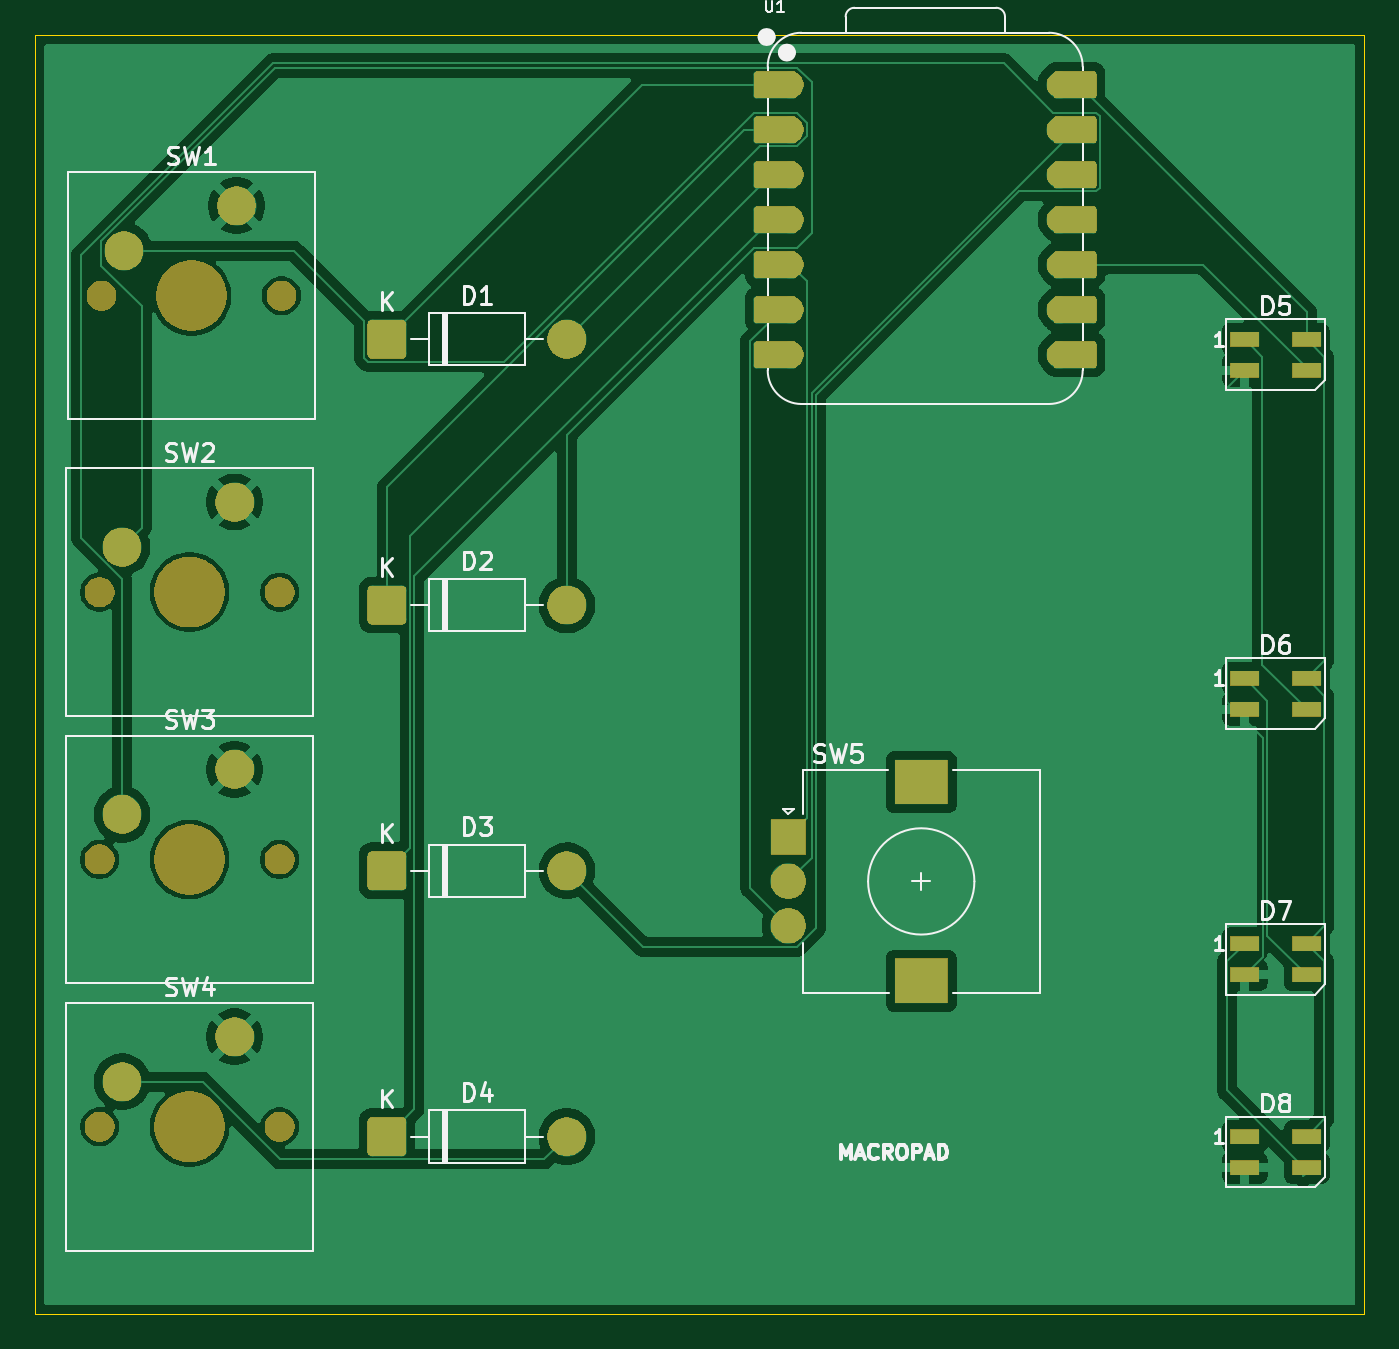
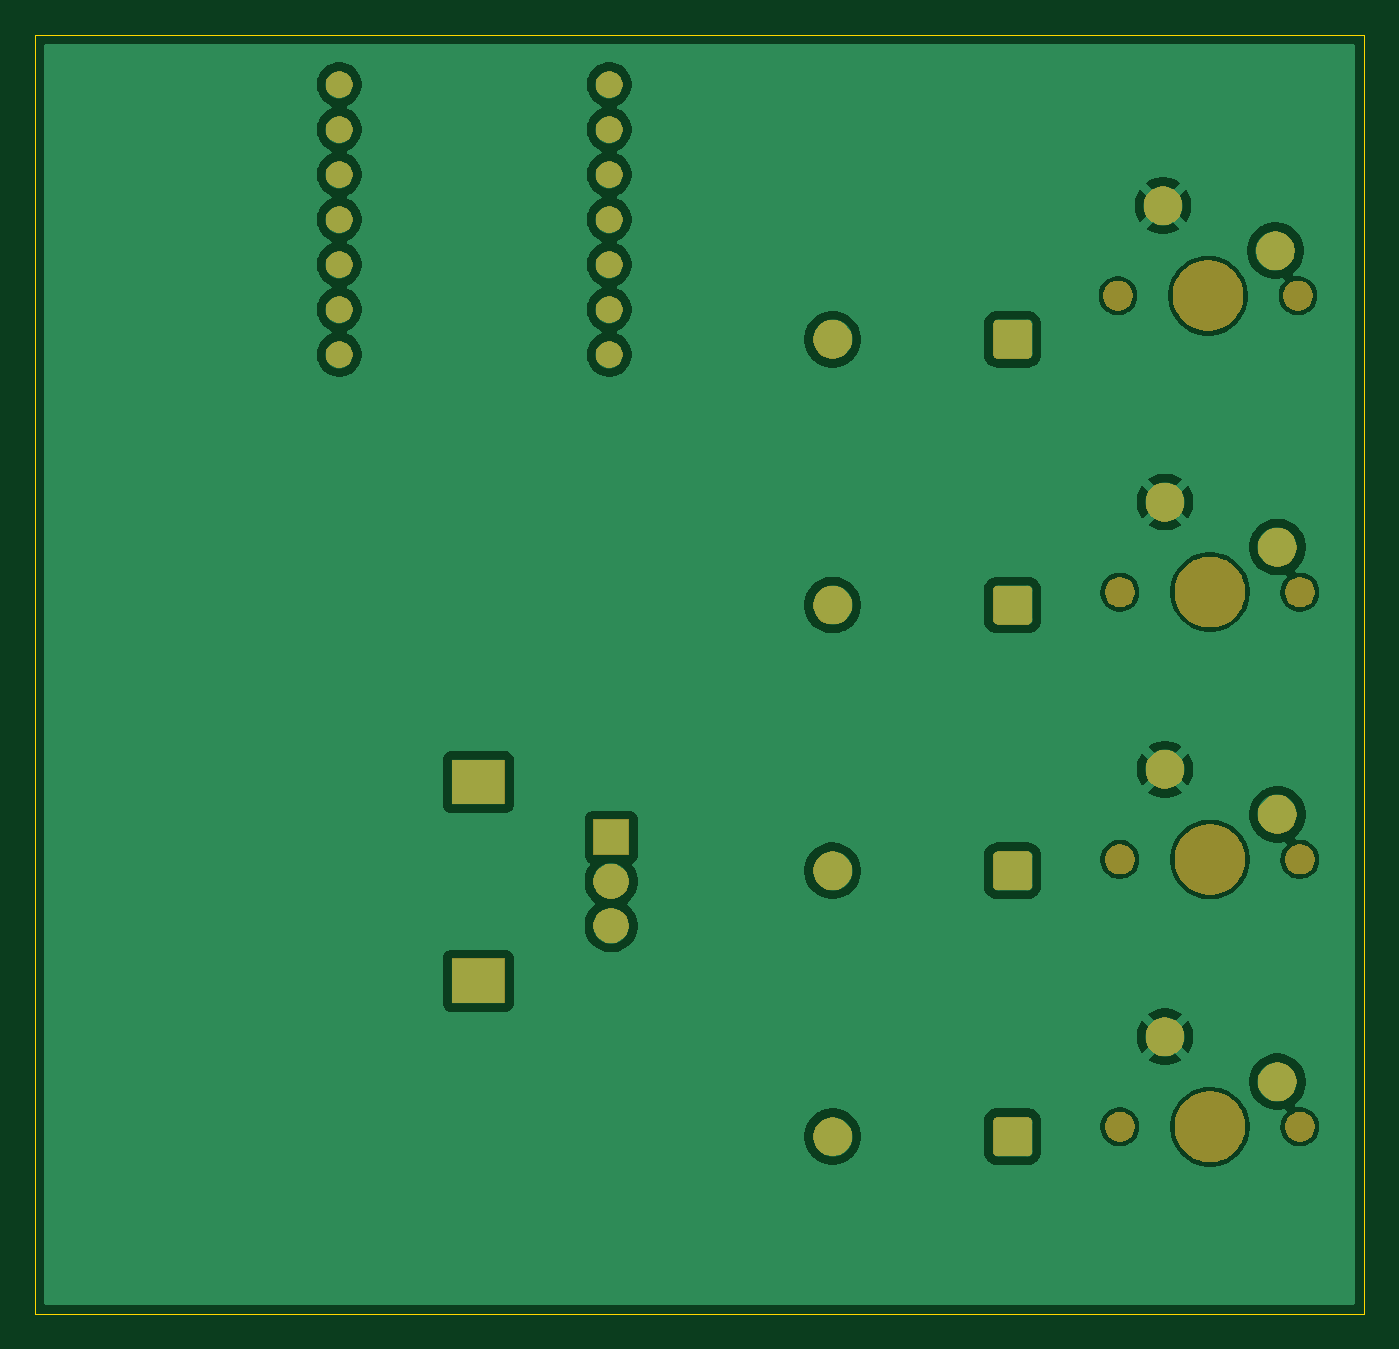
Circuit board: 9 layer files. Board 75.0 x 72.2 mm.
- bottom_mask: macropad-B_Mask.gbs (49147 bytes)
- paste: macropad-B_Paste.gbp (502 bytes)
- bottom_silk: macropad-B_Silkscreen.gbo (49159 bytes)
- bottom_copper: macropad-Back.gbl (71824 bytes)
- outline: macropad-Edge_Cuts.gm1 (857 bytes)
- top_mask: macropad-F_Mask.gts (51535 bytes)
- paste: macropad-F_Paste.gtp (957 bytes)
- top_silk: macropad-F_Silkscreen.gto (82296 bytes)
- top_copper: macropad-Front.gtl (75943 bytes)

=== bottom_mask: macropad-B_Mask.gbs (49147 bytes, source omitted) ===
=== paste: macropad-B_Paste.gbp ===
G04 #@! TF.GenerationSoftware,KiCad,Pcbnew,9.0.6*
G04 #@! TF.CreationDate,2025-12-19T00:03:08+05:30*
G04 #@! TF.ProjectId,macropad,6d616372-6f70-4616-942e-6b696361645f,rev?*
G04 #@! TF.SameCoordinates,Original*
G04 #@! TF.FileFunction,Paste,Bot*
G04 #@! TF.FilePolarity,Positive*
%FSLAX46Y46*%
G04 Gerber Fmt 4.6, Leading zero omitted, Abs format (unit mm)*
G04 Created by KiCad (PCBNEW 9.0.6) date 2025-12-19 00:03:08*
%MOMM*%
%LPD*%
G01*
G04 APERTURE LIST*
G04 APERTURE END LIST*
M02*

=== bottom_silk: macropad-B_Silkscreen.gbo (49159 bytes, source omitted) ===
=== bottom_copper: macropad-Back.gbl (71824 bytes, source omitted) ===
=== outline: macropad-Edge_Cuts.gm1 ===
G04 #@! TF.GenerationSoftware,KiCad,Pcbnew,9.0.6*
G04 #@! TF.CreationDate,2025-12-19T00:03:08+05:30*
G04 #@! TF.ProjectId,macropad,6d616372-6f70-4616-942e-6b696361645f,rev?*
G04 #@! TF.SameCoordinates,Original*
G04 #@! TF.FileFunction,Profile,NP*
%FSLAX46Y46*%
G04 Gerber Fmt 4.6, Leading zero omitted, Abs format (unit mm)*
G04 Created by KiCad (PCBNEW 9.0.6) date 2025-12-19 00:03:08*
%MOMM*%
%LPD*%
G01*
G04 APERTURE LIST*
G04 #@! TA.AperFunction,Profile*
%ADD10C,0.038100*%
G04 #@! TD*
G04 APERTURE END LIST*
D10*
X110000000Y-42824400D02*
X110000000Y-45000000D01*
X185000000Y-42824400D02*
X110000000Y-42824400D01*
X185000000Y-45000000D02*
X185000000Y-42824400D01*
X185000000Y-115000000D02*
X185000000Y-45000000D01*
X110000000Y-115000000D02*
X185000000Y-115000000D01*
X110000000Y-45000000D02*
X110000000Y-115000000D01*
M02*

=== top_mask: macropad-F_Mask.gts (51535 bytes, source omitted) ===
=== paste: macropad-F_Paste.gtp ===
G04 #@! TF.GenerationSoftware,KiCad,Pcbnew,9.0.6*
G04 #@! TF.CreationDate,2025-12-19T00:03:08+05:30*
G04 #@! TF.ProjectId,macropad,6d616372-6f70-4616-942e-6b696361645f,rev?*
G04 #@! TF.SameCoordinates,Original*
G04 #@! TF.FileFunction,Paste,Top*
G04 #@! TF.FilePolarity,Positive*
%FSLAX46Y46*%
G04 Gerber Fmt 4.6, Leading zero omitted, Abs format (unit mm)*
G04 Created by KiCad (PCBNEW 9.0.6) date 2025-12-19 00:03:08*
%MOMM*%
%LPD*%
G01*
G04 APERTURE LIST*
%ADD10R,1.600000X0.850000*%
G04 APERTURE END LIST*
D10*
X178250000Y-105000000D03*
X178250000Y-106750000D03*
X181750000Y-106750000D03*
X181750000Y-105000000D03*
X178250000Y-94125000D03*
X178250000Y-95875000D03*
X181750000Y-95875000D03*
X181750000Y-94125000D03*
X178250000Y-79125000D03*
X178250000Y-80875000D03*
X181750000Y-80875000D03*
X181750000Y-79125000D03*
X178250000Y-60000000D03*
X178250000Y-61750000D03*
X181750000Y-61750000D03*
X181750000Y-60000000D03*
M02*

=== top_silk: macropad-F_Silkscreen.gto (82296 bytes, source omitted) ===
=== top_copper: macropad-Front.gtl (75943 bytes, source omitted) ===
